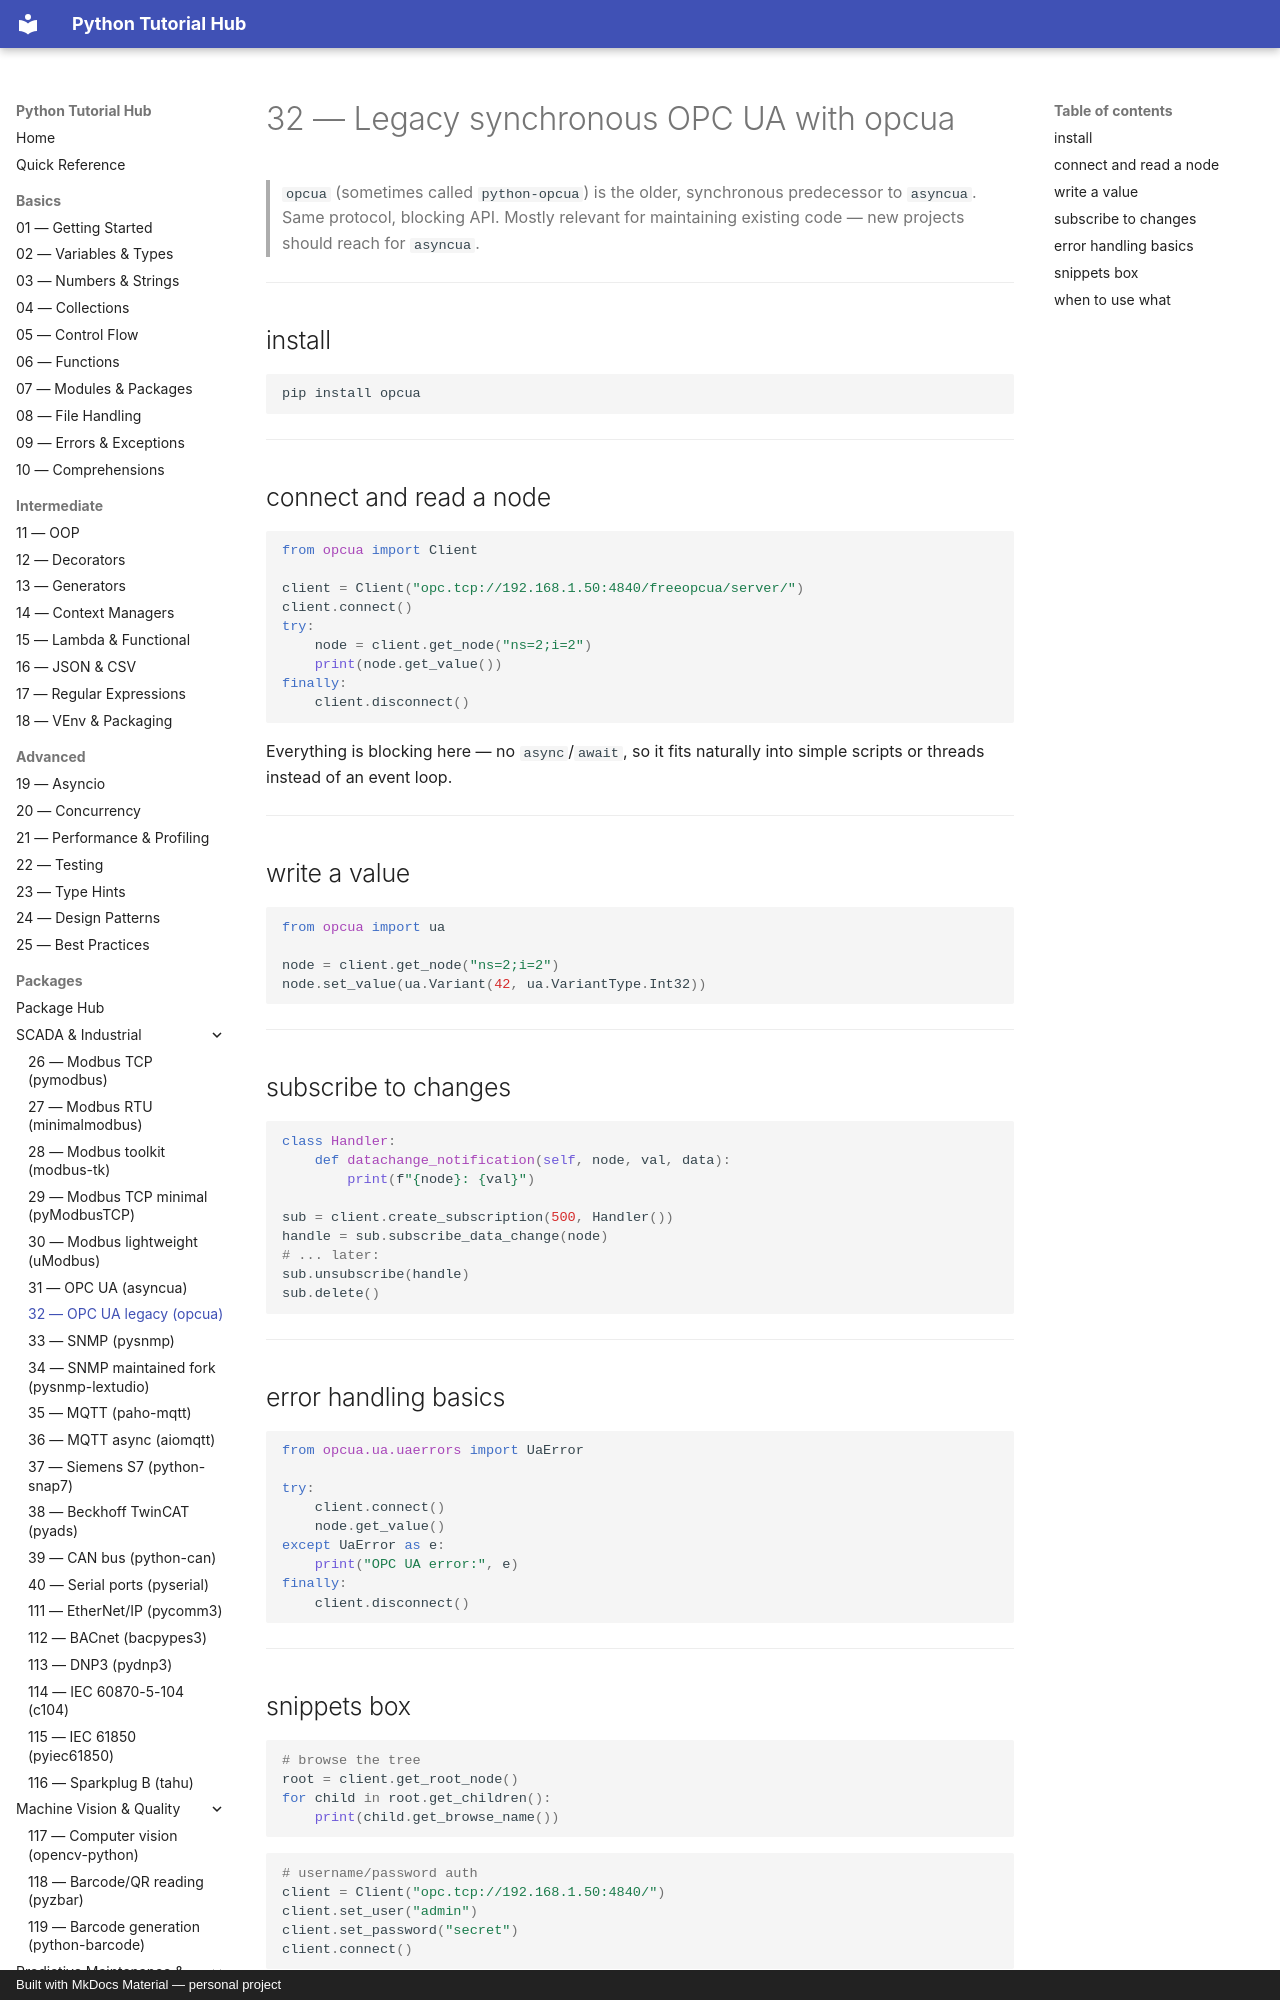

repository: mcashpersonal-ux/Python · page: packages/034-opcua/index.html · generator: mkdocs · copyright: Built with MkDocs Material — personal project

# 32 — Legacy synchronous OPC UA with opcua

> `opcua` (sometimes called `python-opcua`) is the older, synchronous
> predecessor to `asyncua`. Same protocol, blocking API. Mostly relevant
> for maintaining existing code — new projects should reach for `asyncua`.

---

## install

```bash
pip install opcua
```

---

## connect and read a node

```python
from opcua import Client

client = Client("opc.tcp://192.168.1.50:4840/freeopcua/server/")
client.connect()
try:
    node = client.get_node("ns=2;i=2")
    print(node.get_value())
finally:
    client.disconnect()
```

Everything is blocking here — no `async`/`await`, so it fits naturally
into simple scripts or threads instead of an event loop.

---
